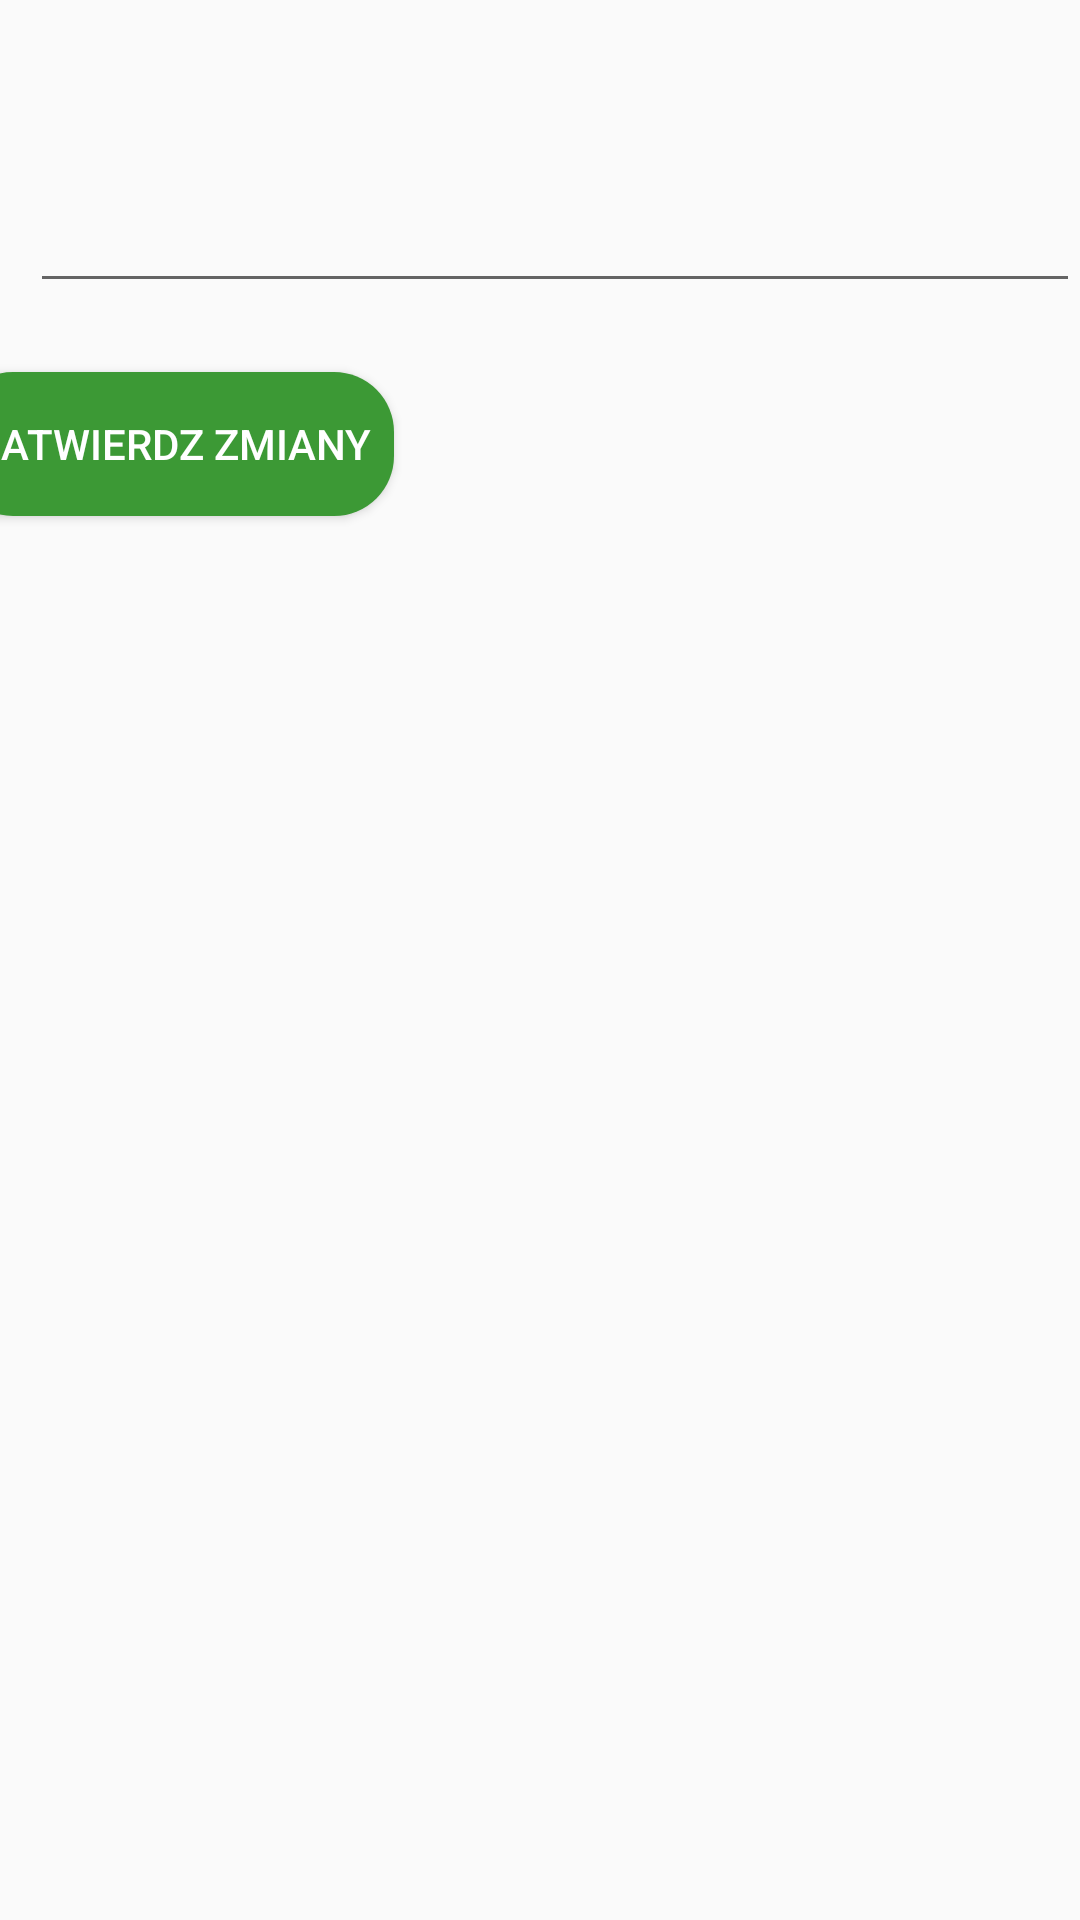

Layout XML and referenced resources for this Android screen:
<!-- AndroidManifest.xml: application theme Theme.Project1 -->
<!-- res/layout/activity_edytuj_komentarz.xml -->
<?xml version="1.0" encoding="utf-8"?>
<androidx.constraintlayout.widget.ConstraintLayout xmlns:android="http://schemas.android.com/apk/res/android"
    xmlns:app="http://schemas.android.com/apk/res-auto"
    xmlns:tools="http://schemas.android.com/tools"
    android:layout_width="match_parent"
    android:layout_height="match_parent"
    tools:context=".EdytujKomentarz">

    <EditText
        android:id="@+id/trescKomentarzaDoEdycji"
        android:layout_width="match_parent"
        android:layout_height="101dp"
        android:layout_marginStart="10dp"
        android:ems="10"
        android:gravity="start|top"
        android:inputType="textMultiLine"
        app:layout_constraintEnd_toEndOf="parent"
        app:layout_constraintStart_toStartOf="parent"
        app:layout_constraintTop_toTopOf="parent" />

    <Button
        android:id="@+id/zatwierdzZmiany1"
        android:layout_width="147dp"
        android:layout_height="48dp"
        android:layout_marginStart="39dp"
        android:layout_marginTop="23dp"
        android:layout_marginEnd="284dp"
        android:background="@drawable/button_"
        android:text="Zatwierdz zmiany"
        android:textColor="#FFF"
        app:layout_constraintEnd_toEndOf="parent"
        app:layout_constraintStart_toStartOf="parent"
        app:layout_constraintTop_toBottomOf="@+id/trescKomentarzaDoEdycji" />
</androidx.constraintlayout.widget.ConstraintLayout>
<!-- resources referenced by this layout -->
<resources>
  <!-- drawable button_ (drawable) -->
  <?xml version="1.0" encoding="utf-8"?>
  <shape xmlns:android="http://schemas.android.com/apk/res/android">
      <corners android:radius="20dp"/>
      <solid android:width="2dp"
          android:color="#3C9935"/>
  </shape>
  <style name="Theme.Project1" parent="Theme.AppCompat.Light.NoActionBar">
          
          <item name="colorPrimary">@color/purple_500</item>
          <item name="colorPrimaryVariant">@color/purple_700</item>
          <item name="colorOnPrimary">@color/white</item>
          
          <item name="colorSecondary">@color/teal_200</item>
          <item name="colorSecondaryVariant">@color/teal_700</item>
          <item name="colorOnSecondary">@color/black</item>
          
          <item name="android:statusBarColor" tools:targetApi="l">?attr/colorPrimaryVariant</item>
          
      </style>
  <color name="purple_500">#FF6200EE</color>
  <color name="purple_700">#FF3700B3</color>
  <color name="white">#FFFFFFFF</color>
  <color name="teal_200">#FF03DAC5</color>
  <color name="teal_700">#FF018786</color>
  <color name="black">#FF000000</color>
</resources>
